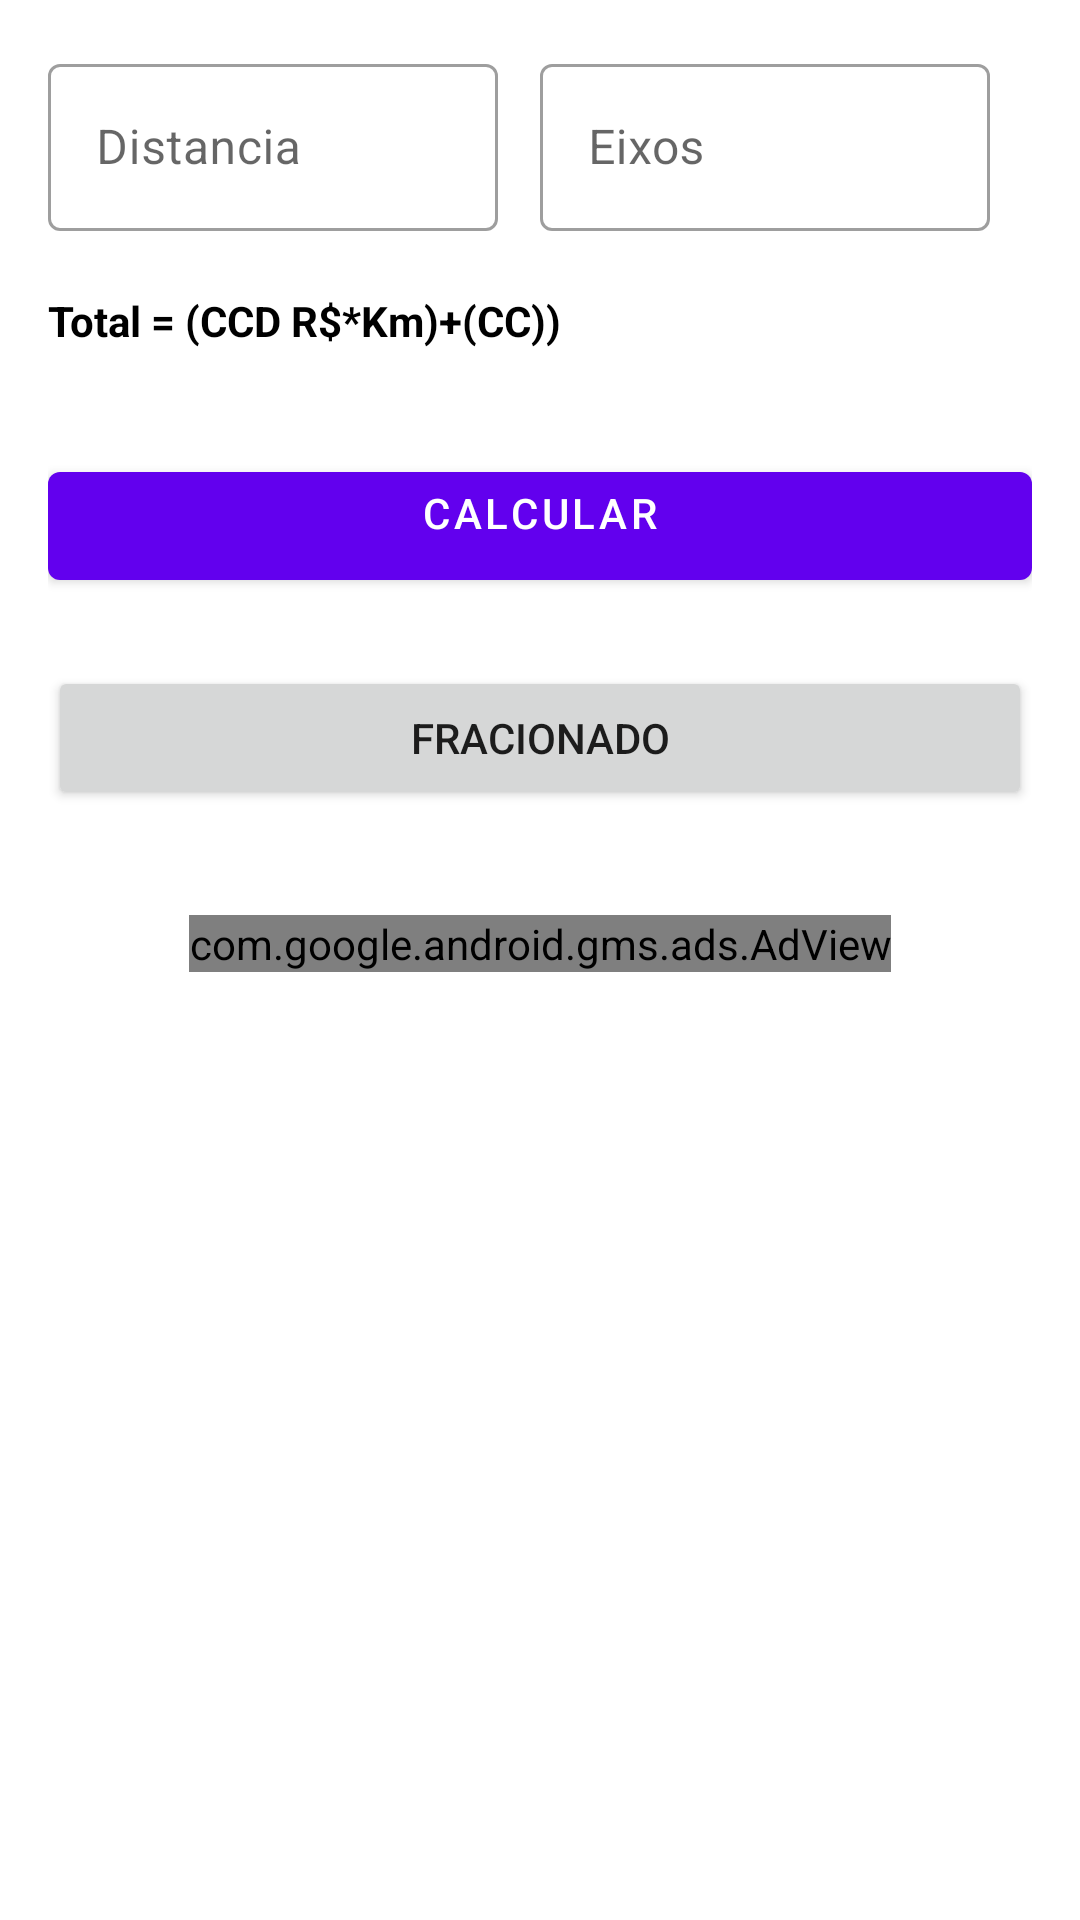

Android layout source for this screen:
<!-- AndroidManifest.xml: application theme Theme.Horaparada05 -->
<!-- res/layout/activity_tela_antt.xml -->
<?xml version="1.0" encoding="utf-8"?>
<androidx.constraintlayout.widget.ConstraintLayout
    xmlns:android="http://schemas.android.com/apk/res/android"
    xmlns:app="http://schemas.android.com/apk/res-auto"
    xmlns:tools="http://schemas.android.com/tools"
    android:id="@+id/actecubagem"
    android:layout_width="match_parent"
    android:layout_height="match_parent"
    android:background="@android:color/transparent"
    tools:context=".TelaAntt"
    tools:ignore="MergeRootFrame">

    <LinearLayout
        android:id="@+id/linearLayout2"
        android:layout_width="0dp"
        android:layout_height="wrap_content"
        android:clipToPadding="false"
        android:orientation="vertical"
        android:padding="16dp"
        app:layout_constraintEnd_toEndOf="parent"
        app:layout_constraintStart_toStartOf="parent"
        app:layout_constraintTop_toTopOf="parent">

        <LinearLayout
            android:layout_width="match_parent"
            android:layout_height="wrap_content"
            android:orientation="horizontal"/>

        <LinearLayout
            android:layout_width="match_parent"
            android:layout_height="wrap_content"
            android:orientation="horizontal">

            <com.google.android.material.textfield.TextInputLayout
                android:id="@+id/name_text_input"
                style="@style/Widget.MaterialComponents.TextInputLayout.OutlinedBox"
                android:layout_width="match_parent"
                android:layout_height="wrap_content"
                android:layout_weight=".5"
                app:errorEnabled="true">

                <com.google.android.material.textfield.TextInputEditText
                    android:id="@+id/distancia"
                    android:layout_width="150dp"
                    android:layout_height="wrap_content"
                    android:hint="Distancia"
                    android:inputType="numberDecimal" />

            </com.google.android.material.textfield.TextInputLayout>

            <com.google.android.material.textfield.TextInputLayout
                android:id="@+id/address_text_input"
                style="@style/Widget.MaterialComponents.TextInputLayout.OutlinedBox"
                android:layout_width="match_parent"
                android:layout_height="wrap_content"
                android:layout_weight=".5"
                app:errorEnabled="true">

                <com.google.android.material.textfield.TextInputEditText
                    android:id="@+id/neixos"
                    android:layout_width="150dp"
                    android:layout_height="wrap_content"
                    android:hint="Eixos"
                    android:inputType="numberDecimal" />
            </com.google.android.material.textfield.TextInputLayout>
        </LinearLayout>

        <LinearLayout
            android:layout_width="match_parent"
            android:layout_height="wrap_content"
            android:background="@color/white"
            android:orientation="vertical">

            <TextView
                android:id="@+id/txtantt0"
                android:layout_width="match_parent"
                android:layout_height="wrap_content"
                android:text="@string/ccd"
                android:textStyle="bold"
                android:textColor="@color/black"/>

            <TextView
                android:id="@+id/txtfra"
                android:layout_width="match_parent"
                android:layout_height="wrap_content"
                android:visibility="invisible" />


            <com.google.android.material.button.MaterialButton
                android:id="@+id/btnantt"
                style="@style/Widget.MaterialComponents.Button"
                android:layout_width="match_parent"
                android:layout_height="match_parent"
                android:layout_gravity="center"
                android:layout_marginTop="16dp"
                android:gravity="center_horizontal"
                android:text="@string/dados" />

            <TextView
                android:id="@+id/txtantt"
                android:layout_width="match_parent"
                android:layout_height="wrap_content"
                android:text=""
                android:textSize="17dp"
                android:textStyle="bold"
                android:textColor="@color/black"/>

            <Button
                android:id="@+id/btnFra"
                android:layout_width="match_parent"
                android:layout_height="wrap_content"
                android:text="fracionado" />

            <TextView
                android:id="@+id/txtantt1"
                android:layout_width="match_parent"
                android:layout_height="wrap_content"
                android:text="" />
        </LinearLayout>


    </LinearLayout>

    <com.google.android.gms.ads.AdView
        android:id="@+id/banAntt"
        android:layout_width="wrap_content"
        android:layout_height="wrap_content"
        android:layout_alignParentBottom="true"
        android:layout_centerHorizontal="true"
        android:layout_gravity="center_horizontal"
        app:adSize="BANNER"
        app:adUnitId="ca-app-pub-2741955499317480/3555925725"
        app:layout_constraintEnd_toEndOf="parent"
        app:layout_constraintStart_toStartOf="parent"
        app:layout_constraintTop_toBottomOf="@+id/linearLayout2" />


</androidx.constraintlayout.widget.ConstraintLayout>
<!-- resources referenced by this layout -->
<resources>
  <string name="ccd">Total = (CCD R$*Km)+(CC))</string>
  <string name="dados">calcular</string>
  <style name="Theme.Horaparada05" parent="Theme.MaterialComponents.DayNight.DarkActionBar">
          
          <item name="colorPrimary">@color/purple_500</item>
          <item name="colorPrimaryVariant">@color/purple_700</item>
          <item name="colorOnPrimary">@color/white</item>
          
          <item name="colorSecondary">@color/teal_200</item>
          <item name="colorSecondaryVariant">@color/teal_700</item>
          <item name="colorOnSecondary">@color/black</item>
          
          <item name="android:statusBarColor" tools:targetApi="l">?attr/colorPrimaryVariant</item>
          
      </style>
  <!-- not gathered from this repository: default colours our renderer supplied (Android Studio template values) -->
  <color name="purple_500">#FF6200EE</color>
  <color name="purple_700">#FF3700B3</color>
  <color name="teal_200">#FF03DAC5</color>
  <color name="teal_700">#FF018786</color>
  <color name="black">#FF000000</color>
  <color name="white">#FFFFFFFF</color>
</resources>
